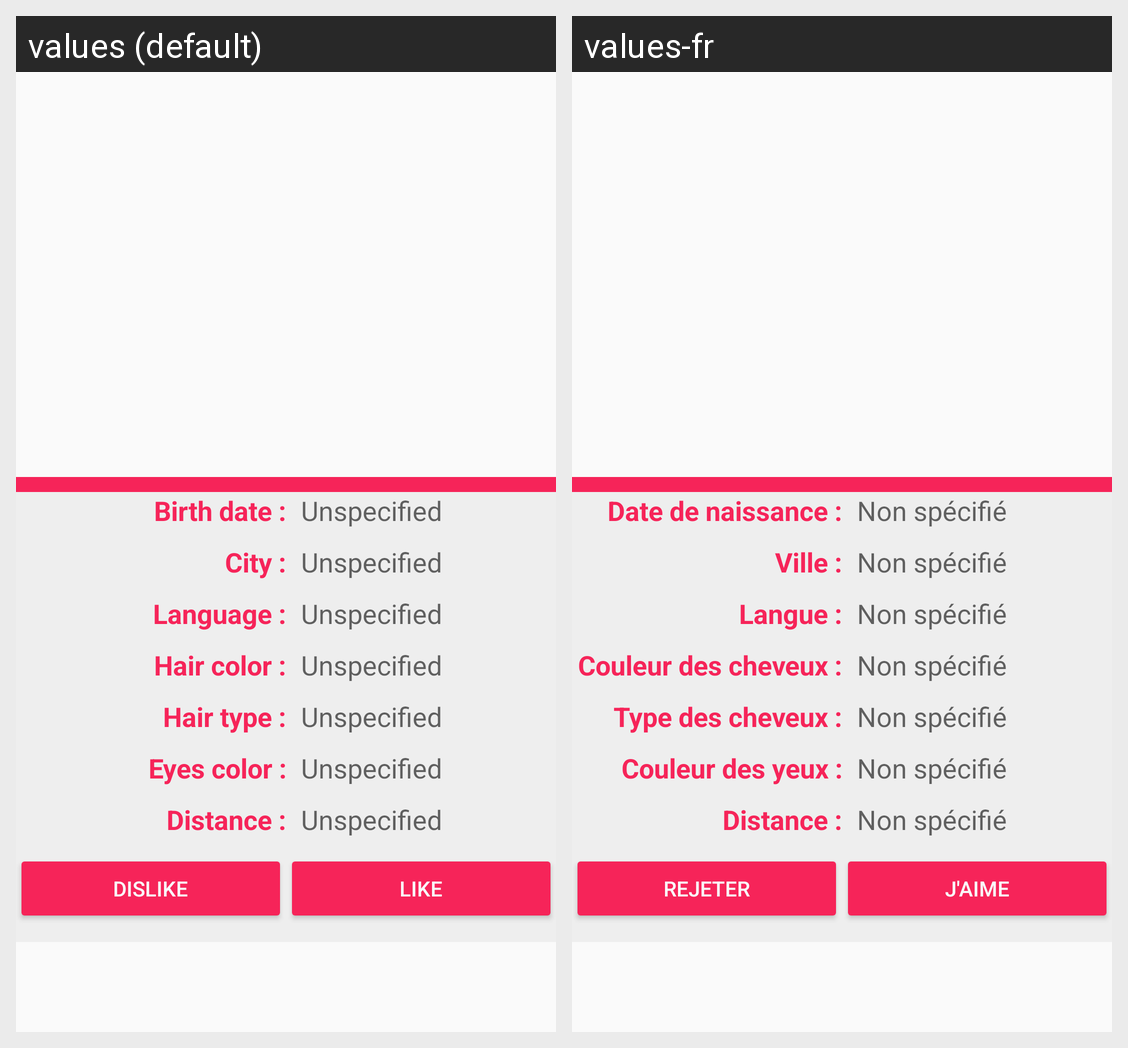

Here is an Android app screen in its default locale and in the app's own translations. Write out the translated-string differences for the strings that appear on this screen.
Android screen res/layout/fragment_friends_search.xml rendered under 2 locales, left to right: values (default), values-fr. Device: Nexus 5 (rendered at 1080×1920; each locale shown at half size, 540×960, under a caption strip naming it); theme AppTheme.
Strings drawn on this screen, with the default value and each locale's value (text and hints the layout hard-codes, and strings that could not be matched under every locale, appear in the picture but are not listed):

profile_birth_date
  values: Birth date :
  values-fr: Date de naissance :

profile_unspecified
  values: Unspecified
  values-fr: Non spécifié

profile_city
  values: City :
  values-fr: Ville :

profile_language
  values: Language :
  values-fr: Langue :

profile_hair_color
  values: Hair color :
  values-fr: Couleur des cheveux :

profile_hair_type
  values: Hair type :
  values-fr: Type des cheveux :

profile_eyes_color
  values: Eyes color :
  values-fr: Couleur des yeux :

profile_distance
  values: Distance :
  values-fr: Distance :

friends_search_dislike
  values: Dislike
  values-fr: Rejeter

friends_search_like
  values: Like
  values-fr: J'aime
